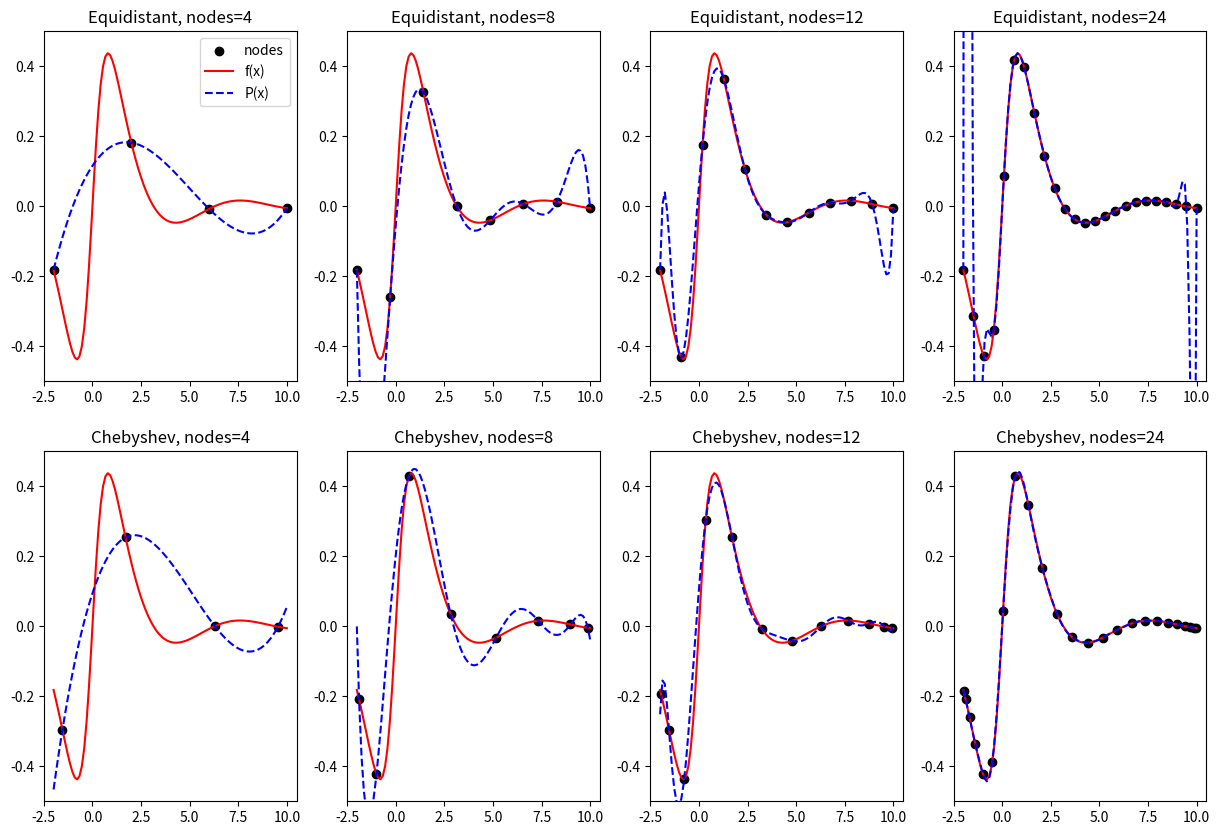

Python code for this plot:
# %% initial imports
import numpy as np
import matplotlib.pyplot as plt


# %% defining of the needed functions for exercise 11
def get_equidistant(func, node_count, a, b, n):
    x = np.linspace(a, b, n)
    t = np.linspace(a, b, node_count)
    y = func(t)
    return t, y, x


def get_chebyshev(func, node_count, a, b, n):
    x = np.linspace(a, b, n)
    t = np.array([0.0] * node_count)
    for i in range(1, node_count + 1):
        t[i - 1] = (a + b) / 2 + (b - a) / 2 * np.cos(
            (2 * i - 1) / (2 * node_count) * np.pi
        )
    y = func(t)
    return t, y, x


def calc_L(x, t, i):
    n = len(t)
    L = 1
    for j in range(n):
        if j != i:
            L *= (x - t[j]) / (t[i] - t[j])
    return L


def Lagrange(t, f, x):
    n = len(t)
    result = np.array([0.0] * len(x))
    for i in range(n):
        for j, x_j in enumerate(x):
            result[j] += f[i] * calc_L(x_j, t, i)
    return result


# %% plotting the results of exercise 11
func = lambda x: np.sin(x) / (1 + x**2)
n = [4, 8, 12, 24]
a, b = (-2, 10)
x_numb = 100

plt.figure(figsize=(15, 10))
for i, n in enumerate(n):
    t, f, x = get_equidistant(func, n, a, b, x_numb)
    y = Lagrange(t, f, x)

    plt.subplot(2, 4, i + 1)
    plt.scatter(t, f, color="black", label="nodes")
    plt.plot(x, func(x), color="red", label="f(x)")
    plt.plot(x, y, linestyle="--", color="blue", label="P(x)")
    plt.title(f"Equidistant, nodes={n}")
    plt.axis([a - 0.5, b + 0.5, -0.5, 0.5])
    if i == 0:
        plt.legend()

    plt.subplot(2, 4, i + 5)
    t, f, x = get_chebyshev(func, n, a, b, x_numb)
    y = Lagrange(t, f, x)

    plt.scatter(t, f, color="black", label="nodes")
    plt.plot(x, func(x), color="red", label="f(x)")
    plt.plot(x, y, linestyle="--", color="blue", label="P(x)")
    plt.title(f"Chebyshev, nodes={n}")
    plt.axis([a - 0.5, b + 0.5, -0.5, 0.5])


# %%
